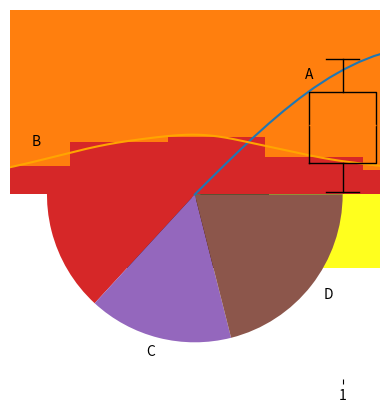

Python code for this plot: (Note: this script raises an exception after producing the figure.)
import numpy as np
import pandas as pd

import matplotlib.pyplot as plt
from scipy.stats import gaussian_kde

x = np.linspace(0, 10, 100)
y = np.sin(x)

plt.plot(x, y)

plt.show()

# x = np.random.rand(100)
# y = np.random.rand(100)

plt.scatter(x, y)

plt.show()

categories = ['A', 'B', 'C', 'D']
values = [25, 35, 15, 20]

plt.bar(categories, values)

plt.show()

# sizes = [25, 35, 20, 20]
# labels = ['Category A', 'Category B', 'Category C', 'Category D']

plt.pie(values, labels=categories)

plt.show()

data = np.random.randn(1000)

plt.hist(data)

plt.show()

plt.hist(data, density=True)

plt.show()

plt.hist(data, density=True)

kde = gaussian_kde(data)
x = np.linspace(min(data), max(data), 1000)
plt.plot(x, kde(x), color='orange')

plt.show()

data = np.random.rand(10, 4)

plt.boxplot(data)

plt.show()

data = np.random.rand(10, 10)

plt.imshow(data, cmap='hot', interpolation='nearest')

plt.show()

%%capture
!pip install wooldridge

import wooldridge as woo
import statsmodels.formula.api as smf

data = woo.data('ceosal2')

model = smf.ols('salary ~ ceoten', data)

results = model.fit()

print(results.summary())

results.resid

%%capture

!pip install wooldridge

import wooldridge as woo

data = woo.data('ceosal2')

x = data['ceoten']
y = data['salary']

plt.scatter(x, y)
plt.show()

# Create a figure
plt.figure(figsize=(10, 8))

# Create x and y variables
x = data['ceoten']
y = data['salary']

# Create a line plot
plt.scatter(x, y)
# Display the plot
plt.show()

plt.scatter(x, y)

# Adding a title
plt.title('Salary in $1000s vs. Number of years in the Company as CEO')

# Adding the x and y labels
plt.xlabel('Years')
plt.ylabel('Salary')

plt.show()


plt.scatter(x,
            y,
            color='green')

# Adding a title
plt.title('Salary in $1000s vs. Number of years in the Company as CEO')

# Adding the x and y labels
plt.xlabel('Years')
plt.ylabel('Salary')

plt.show()

plt.scatter(x,
            y,
            color='green',
            marker='*')

# Adding a title
plt.title('Salary in $1000s vs. Number of years in the Company as CEO')

# Adding the x and y labels
plt.xlabel('Years')
plt.ylabel('Salary')

plt.show()

plt.scatter(x,
            y,
            color='green',
            marker='*',
            s=100)

# Adding a title
plt.title('Salary in $1000s vs. Number of years in the Company as CEO')

# Adding the x and y labels
plt.xlabel('Years')
plt.ylabel('Salary')

plt.show()

plt.scatter(x,
            y,
            color='green',
            marker='*',
            s=100,
            alpha=0.1)

# Adding a title
plt.title('Salary in $1000s vs. Number of years in the Company as CEO')

# Adding the x and y labels
plt.xlabel('Years')
plt.ylabel('Salary')

plt.show()

plt.scatter(x,
            y,
            color='green',
            marker='*',
            s=100,
            alpha=0.5,
            edgecolors='black',
            linewidths=1)

# Adding a title
plt.title('Salary in $1000s vs. Number of years in the Company as CEO')

# Adding the x and y labels
plt.xlabel('Years')
plt.ylabel('Salary')

plt.show()

plt.scatter(x,
            y,
            color='green',
            marker='*',
            s=100,
            alpha=0.5,
            edgecolors='black',
            linewidths=0.5,
            label='Salary')

# Adding a title
plt.title('Salary in $1000s vs. Number of years in the Company as CEO')

# Adding the x and y labels
plt.xlabel('Years')
plt.ylabel('Salary')

# Adding the legend
plt.legend()

plt.show()

z = data['mktval']

plt.scatter(x, y, label='Salary')

# Adding a second plot
plt.scatter(x, z, label='Market Value', color='red', alpha=0.5)

plt.xlabel('Year')
plt.ylabel('Amount')
plt.title('Salary and Market Value vs. Year')
plt.legend()

plt.show()


# Create first subplot
plt.subplot(2, 1, 1)
plt.scatter(x, y, label='Salary')
plt.xlabel('Year')
plt.ylabel('Amount')
plt.title('Salary vs. Year')
plt.legend()

# Create second subplot
plt.subplot(2, 1, 2)
plt.scatter(x, z, label='Market Value', color='red')
plt.xlabel('Year')
plt.ylabel('Amount')
plt.title('Market Value vs. Year')
plt.legend()

# Adjust layout
plt.tight_layout()

plt.show()
